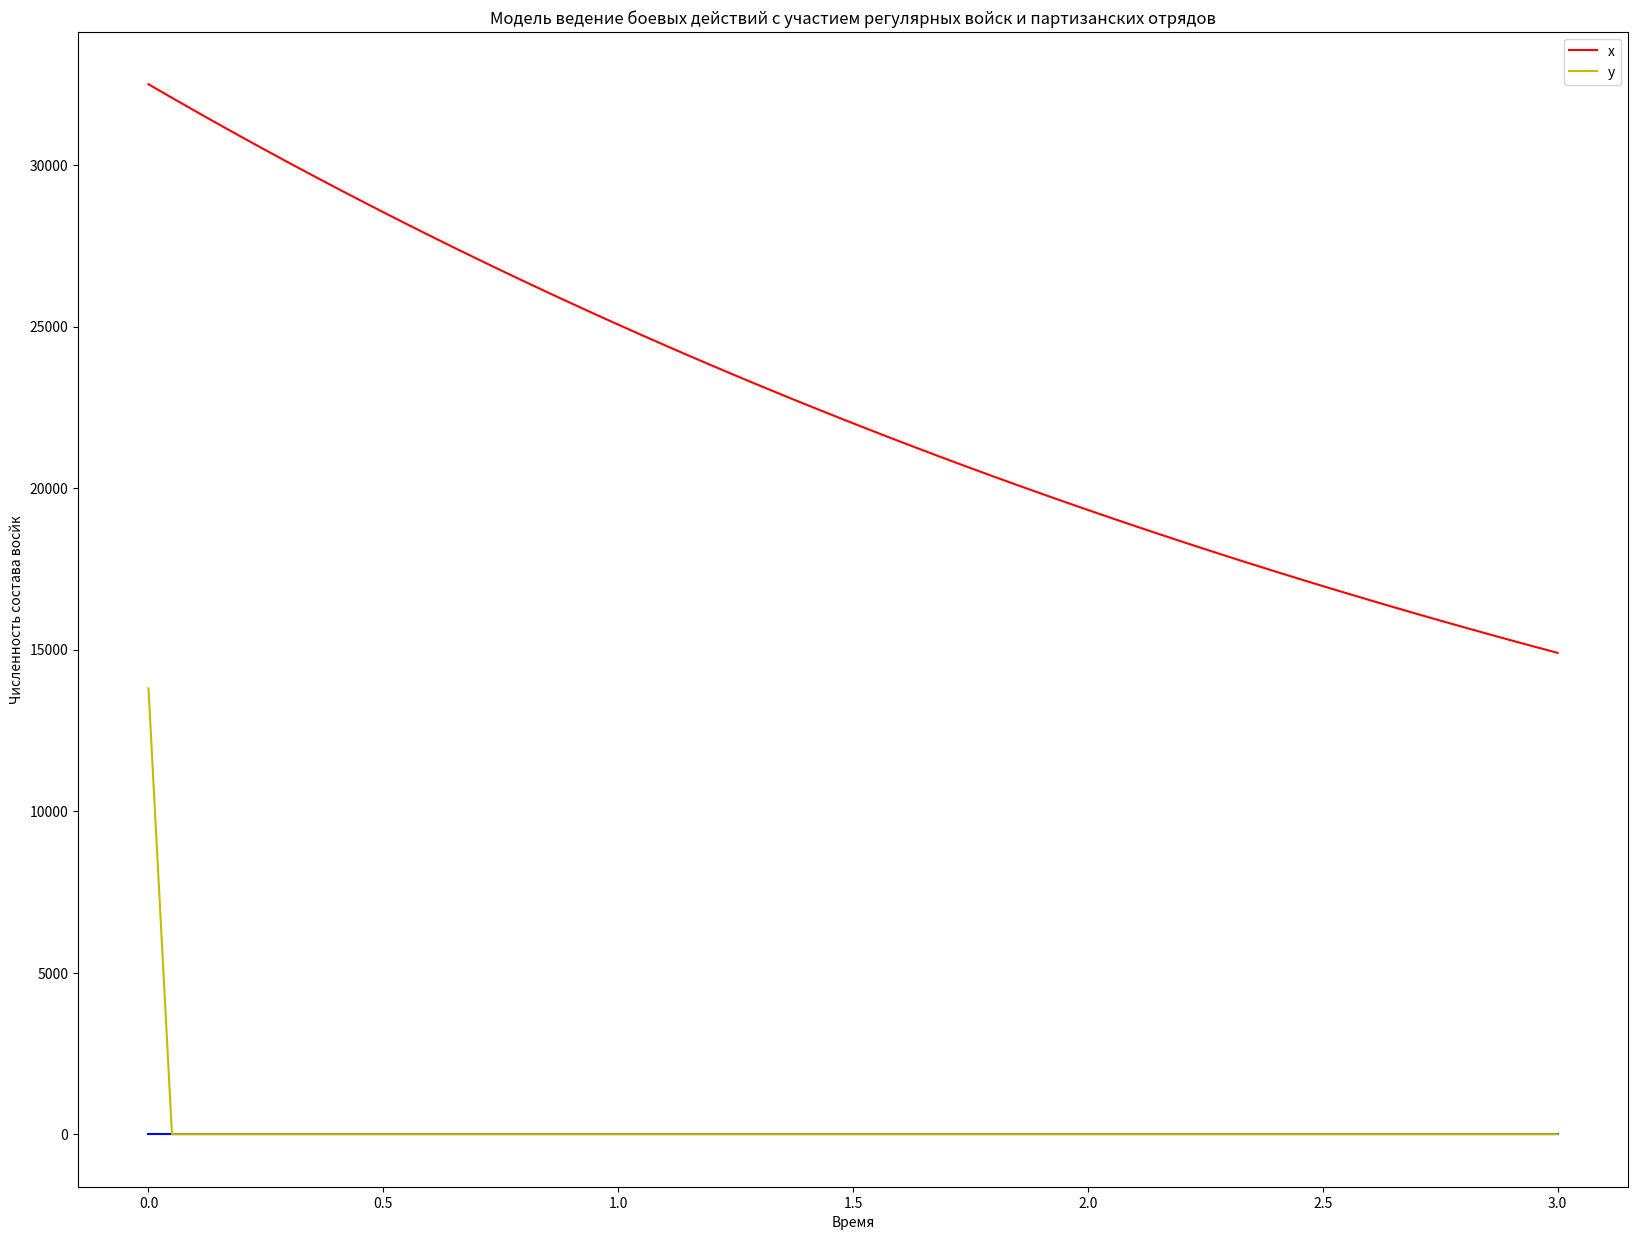

Reproduce this figure in Python.
import matplotlib.pyplot as plt
import math
import numpy as np
import pandas
import scipy as sp
from scipy.integrate import odeint 

X_p = 32500

Y_p = 13800
T_p = 0

a = 0.26
b = 0.8
c = 0.62
h = 0.13

Limit_time = 3
Step_p = 0.05

Time_p = np.arange(T_p, Limit_time, Step_p)

Time_p = np.append(Time_p, Limit_time)

def p(Time_p):
    return abs((math.sin(Time_p+1)))

def q(Time_p):
    return abs((math.cos(Time_p+2)))

def Equation_p(Function_p,Time_p):
    x = Function_p[0]
    y = Function_p[1]
    dxdt = -a*x-b*y+p(Time_p)
    dydt = -c*x*y -  h*y+q(Time_p)
    return (dxdt,dydt)

Vector_p = (X_p,Y_p)

Answer_p = odeint(Equation_p,Vector_p,Time_p)

x = []
y = []

for i in range(len(Answer_p)):
    x.append(Answer_p[i][0])
    y.append(Answer_p[i][1])

zero = []
for i in range (len(Time_p)):
    zero = np.append(zero,0)


plt.figure(figsize =(20,15))
plt.plot(Time_p,zero, 'b')
plt.plot(Time_p,x,'r',label = 'x')
plt.plot(Time_p,y,'y',label = 'y')
plt.ylabel('Численность состава восйк')
plt.xlabel('Время')
plt.title('Модель ведение боевых действий с участием регулярных войск и партизанских отрядов')
plt.legend(loc ='upper right')


plt.show()
